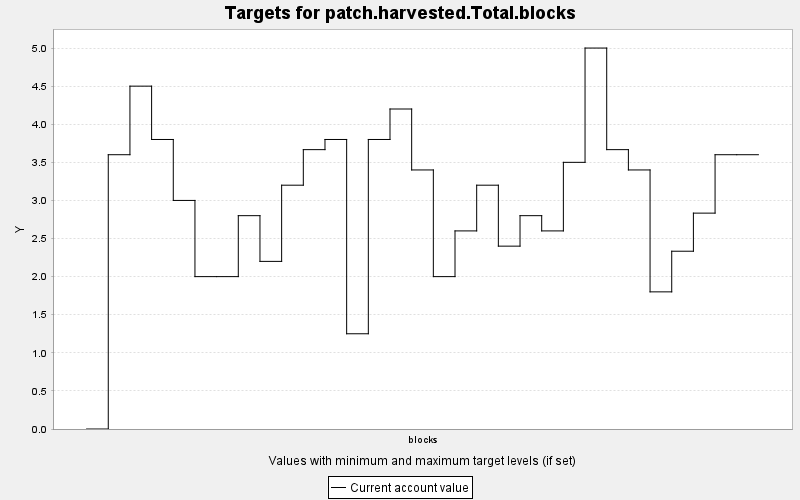

Source data for this figure (header and first rows):
TARGET, PERIOD, YEAR, PERIODWIDTH, MINIMUM, MAXIMUM, MINWEIGHT, MAXWEIGHT, CURRENT, SUMMARY
patch.harvested.Total.blocks, 0, 0, 10.0, 0.0, 100.0, 1.0, 1.0, 0.0, 1.0
patch.harvested.Total.blocks, 1, 10, 10.0, 0.0, 100.0, 1.0, 1.0, 3.6, 1.0
patch.harvested.Total.blocks, 2, 20, 10.0, 0.0, 100.0, 1.0, 1.0, 4.5, 1.0
patch.harvested.Total.blocks, 3, 30, 10.0, 0.0, 100.0, 1.0, 1.0, 3.8, 1.0
patch.harvested.Total.blocks, 4, 40, 10.0, 0.0, 100.0, 1.0, 1.0, 3.0, 1.0
patch.harvested.Total.blocks, 5, 50, 10.0, 0.0, 100.0, 1.0, 1.0, 2.0, 1.0
patch.harvested.Total.blocks, 6, 60, 10.0, 0.0, 100.0, 1.0, 1.0, 2.0, 1.0
patch.harvested.Total.blocks, 7, 70, 10.0, 0.0, 100.0, 1.0, 1.0, 2.8, 1.0
patch.harvested.Total.blocks, 8, 80, 10.0, 0.0, 100.0, 1.0, 1.0, 2.2, 1.0
patch.harvested.Total.blocks, 9, 90, 10.0, 0.0, 100.0, 1.0, 1.0, 3.2, 1.0
patch.harvested.Total.blocks, 10, 100, 10.0, 0.0, 100.0, 1.0, 1.0, 3.667, 1.0
patch.harvested.Total.blocks, 11, 110, 10.0, 0.0, 100.0, 1.0, 1.0, 3.8, 1.0
patch.harvested.Total.blocks, 12, 120, 10.0, 0.0, 100.0, 1.0, 1.0, 1.25, 1.0
patch.harvested.Total.blocks, 13, 130, 10.0, 0.0, 100.0, 1.0, 1.0, 3.8, 1.0
patch.harvested.Total.blocks, 14, 140, 10.0, 0.0, 100.0, 1.0, 1.0, 4.2, 1.0
patch.harvested.Total.blocks, 15, 150, 10.0, 0.0, 100.0, 1.0, 1.0, 3.4, 1.0
patch.harvested.Total.blocks, 16, 160, 10.0, 0.0, 100.0, 1.0, 1.0, 2.0, 1.0
patch.harvested.Total.blocks, 17, 170, 10.0, 0.0, 100.0, 1.0, 1.0, 2.6, 1.0
patch.harvested.Total.blocks, 18, 180, 10.0, 0.0, 100.0, 1.0, 1.0, 3.2, 1.0
patch.harvested.Total.blocks, 19, 190, 10.0, 0.0, 100.0, 1.0, 1.0, 2.4, 1.0
patch.harvested.Total.blocks, 20, 200, 10.0, 0.0, 100.0, 1.0, 1.0, 2.8, 1.0
patch.harvested.Total.blocks, 21, 210, 10.0, 0.0, 100.0, 1.0, 1.0, 2.6, 1.0
patch.harvested.Total.blocks, 22, 220, 10.0, 0.0, 100.0, 1.0, 1.0, 3.5, 1.0
patch.harvested.Total.blocks, 23, 230, 10.0, 0.0, 100.0, 1.0, 1.0, 5.0, 1.0
patch.harvested.Total.blocks, 24, 240, 10.0, 0.0, 100.0, 1.0, 1.0, 3.667, 1.0
patch.harvested.Total.blocks, 25, 250, 10.0, 0.0, 100.0, 1.0, 1.0, 3.4, 1.0
patch.harvested.Total.blocks, 26, 260, 10.0, 0.0, 100.0, 1.0, 1.0, 1.8, 1.0
patch.harvested.Total.blocks, 27, 270, 10.0, 0.0, 100.0, 1.0, 1.0, 2.333, 1.0
patch.harvested.Total.blocks, 28, 280, 10.0, 0.0, 100.0, 1.0, 1.0, 2.833, 1.0
patch.harvested.Total.blocks, 29, 290, 10.0, 0.0, 100.0, 1.0, 1.0, 3.6, 1.0
patch.harvested.Total.blocks, 30, 300, 10.0, 0.0, 100.0, 1.0, 1.0, 3.6, 1.0
